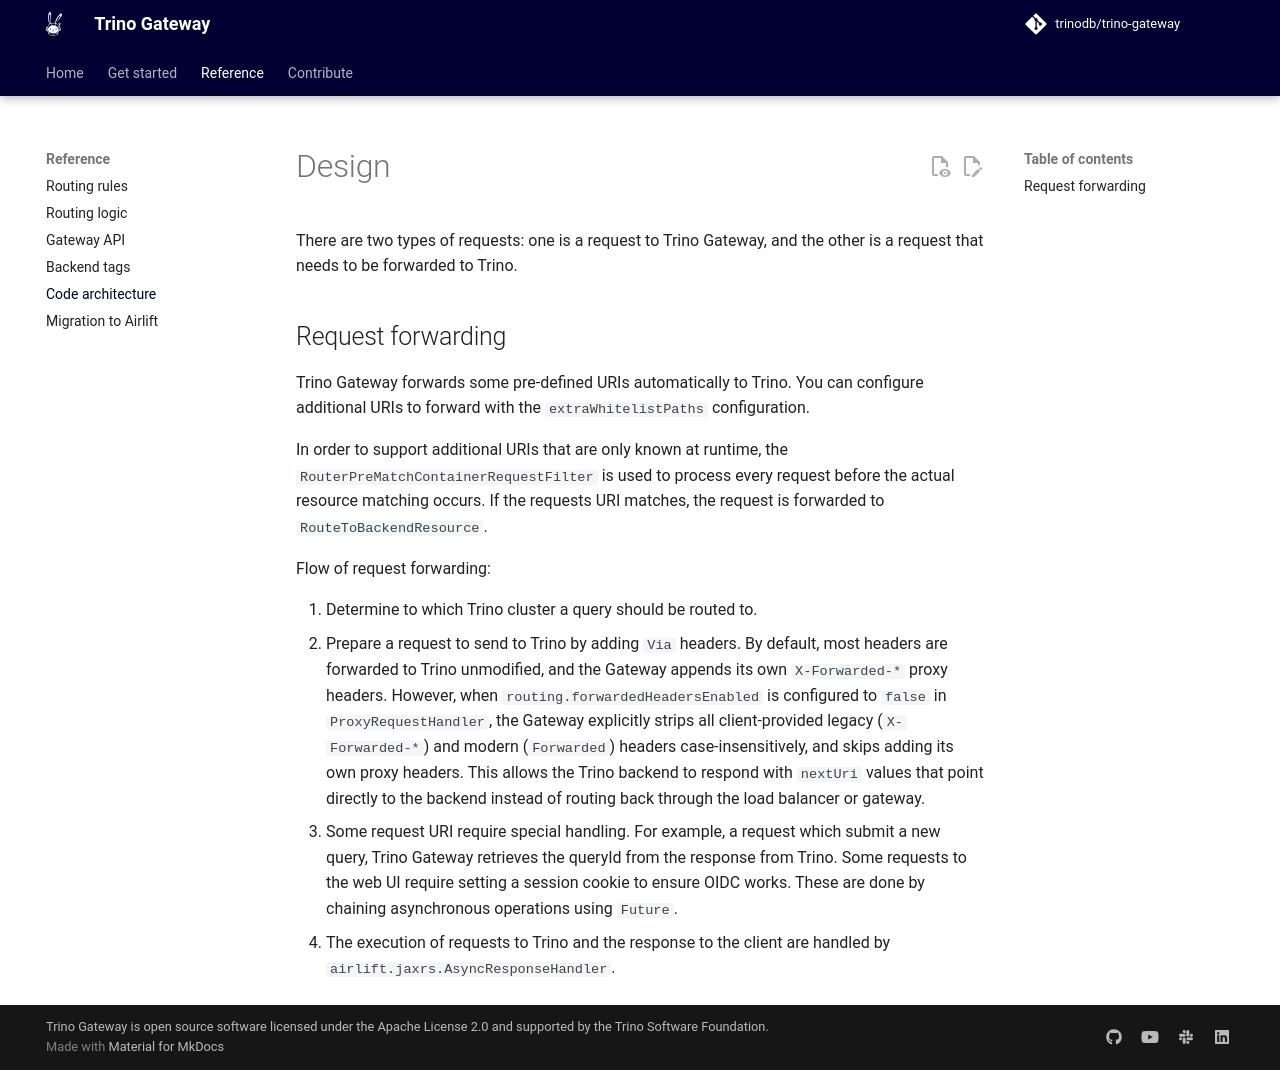

repository: CybercentreCanada/trino-gateway · page: design/index.html · generator: mkdocs

# Design

There are two types of requests: one is a request to Trino Gateway, and the
other is a request that needs to be forwarded to Trino.

## Request forwarding

Trino Gateway forwards some pre-defined URIs automatically to Trino. You can
configure additional URIs to forward with the `extraWhitelistPaths`
configuration.

In order to support additional URIs that are only known at runtime, the
`RouterPreMatchContainerRequestFilter` is used to process every request before
the actual resource matching occurs. If the requests URI matches, the request
is forwarded to `RouteToBackendResource`.

Flow of request forwarding:

1. Determine to which Trino cluster a query should be routed to.
2. Prepare a request to send to Trino by adding `Via` headers. By default, most 
   headers are forwarded to Trino unmodified, and the Gateway appends its own 
   `X-Forwarded-*` proxy headers. However, when `routing.forwardedHeadersEnabled` 
   is configured to `false` in `ProxyRequestHandler`, the Gateway explicitly 
   strips all client-provided legacy (`X-Forwarded-*`) and modern (`Forwarded`) 
   headers case-insensitively, and skips adding its own proxy headers. This 
   allows the Trino backend to respond with `nextUri` values that point directly 
   to the backend instead of routing back through the load balancer or gateway.
3. Some request URI require special handling. For example, a
   request which submit a new query, Trino Gateway retrieves the queryId from the
   response from Trino. Some requests to the web UI require setting a session
   cookie to ensure OIDC works. These are done by chaining asynchronous
   operations using `Future`.
4. The execution of requests to Trino and the response to the client are handled
   by `airlift.jaxrs.AsyncResponseHandler`.
